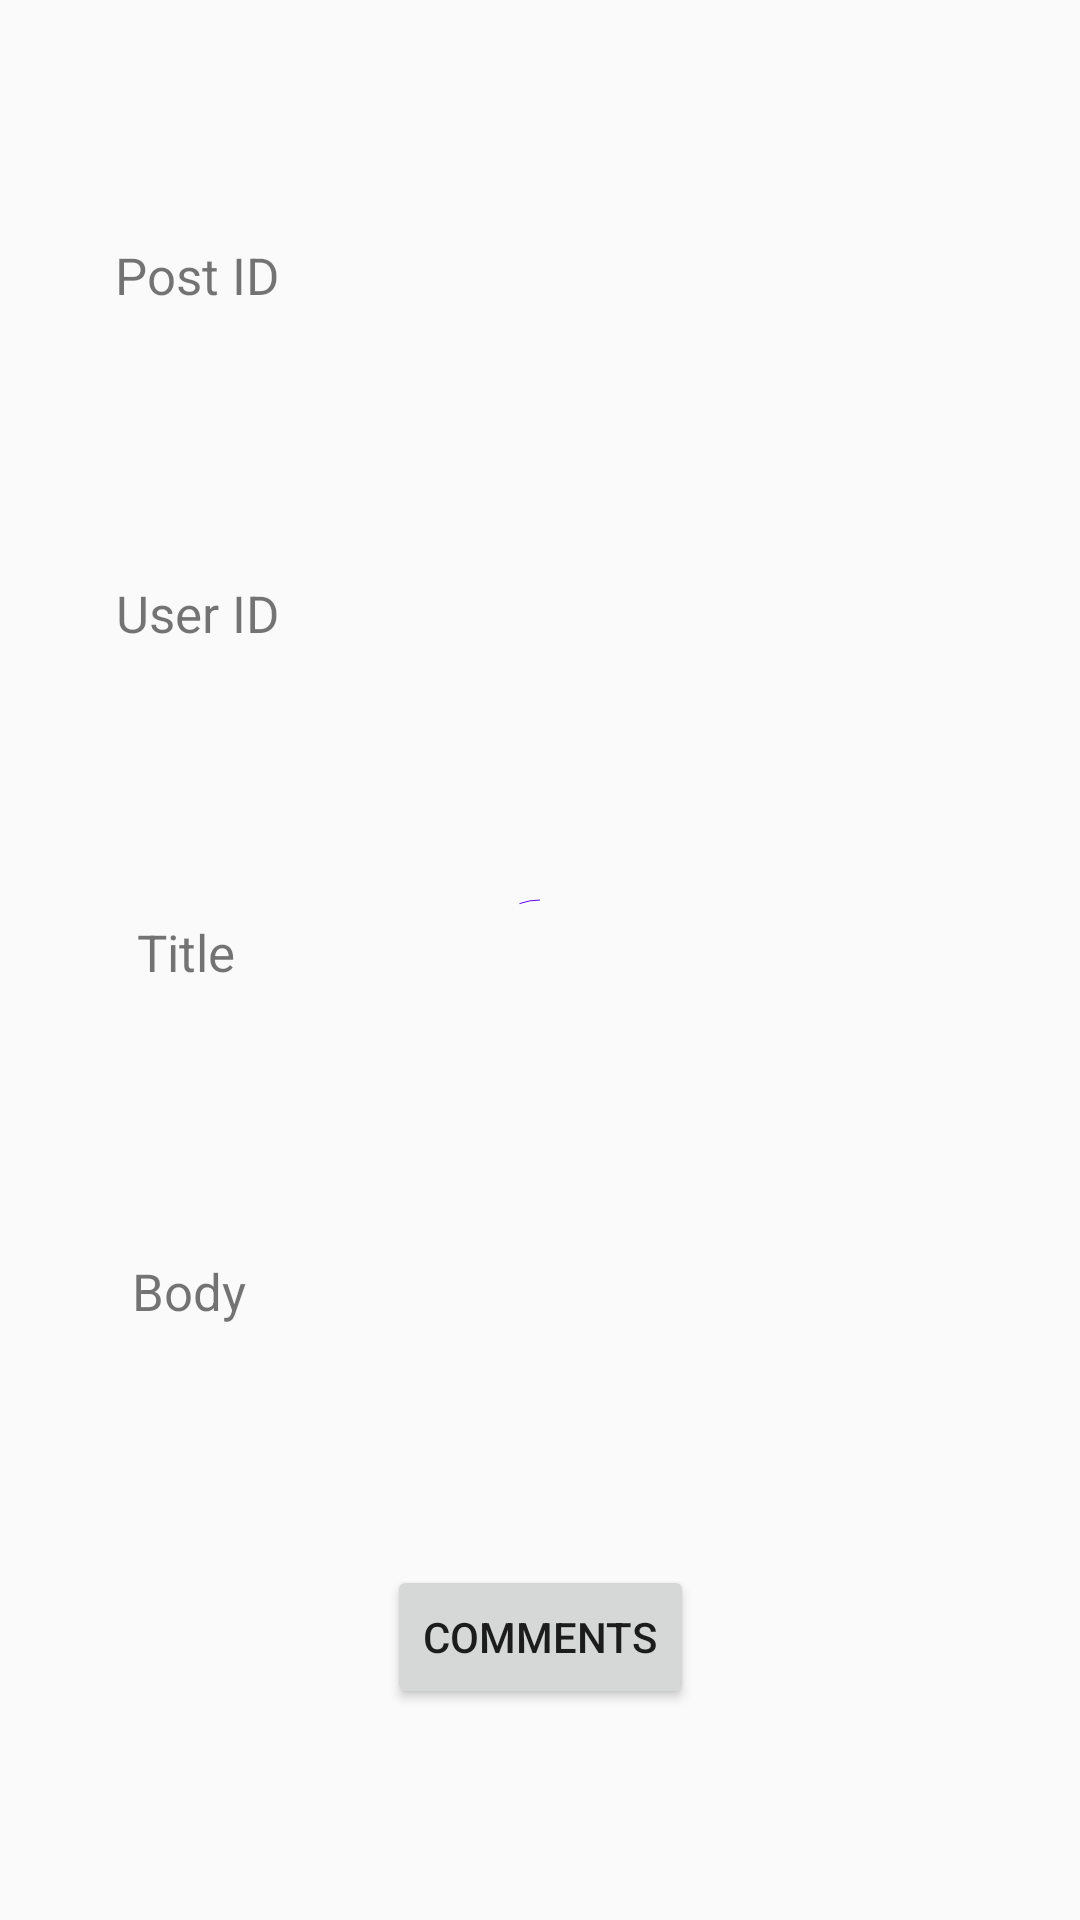

Here is an Android app screen rendered from its layout file. Give the layout XML and the strings, colors and styles it references.
<!-- AndroidManifest.xml: application theme Theme.FakeAPIPosts -->
<!-- res/layout/fragment_post_details.xml -->
<?xml version="1.0" encoding="utf-8"?>
<androidx.constraintlayout.widget.ConstraintLayout xmlns:android="http://schemas.android.com/apk/res/android"
    xmlns:tools="http://schemas.android.com/tools"
    android:layout_width="match_parent"
    android:layout_height="match_parent"
    xmlns:app="http://schemas.android.com/apk/res-auto"
    tools:context=".fragments.PostDetailsFragment">

    <com.google.android.material.progressindicator.CircularProgressIndicator
        android:id="@+id/post_details_loader"
        android:layout_width="wrap_content"
        android:layout_height="wrap_content"
        app:layout_constraintTop_toTopOf="parent"
        app:layout_constraintBottom_toBottomOf="parent"
        app:layout_constraintLeft_toLeftOf="parent"
        app:layout_constraintRight_toRightOf="parent"
        android:indeterminate="true"
        app:showAnimationBehavior="inward"
        app:hideAnimationBehavior="outward"/>

    <androidx.constraintlayout.widget.ConstraintLayout
        android:id="@+id/post_details_content"
        android:layout_width="match_parent"
        android:layout_height="match_parent"
        app:layout_constraintTop_toTopOf="parent"
        app:layout_constraintBottom_toBottomOf="parent"
        app:layout_constraintLeft_toLeftOf="parent"
        app:layout_constraintRight_toRightOf="parent">

        <androidx.constraintlayout.widget.ConstraintLayout
            android:id="@+id/container_post_details_id"
            android:layout_width="match_parent"
            android:layout_height="wrap_content"
            app:layout_constraintTop_toTopOf="parent"
            app:layout_constraintBottom_toTopOf="@id/container_post_details_user_id"
            app:layout_constraintLeft_toLeftOf="parent"
            app:layout_constraintRight_toRightOf="parent">

            <TextView
                android:id="@+id/textview_post_details_label_id"
                android:layout_width="wrap_content"
                android:layout_height="wrap_content"
                app:layout_constraintTop_toTopOf="parent"
                app:layout_constraintBottom_toBottomOf="parent"
                app:layout_constraintLeft_toLeftOf="parent"
                app:layout_constraintRight_toLeftOf="@id/textview_post_details_id"
                android:text="Post ID"
                android:padding="10dp"
                android:textSize="17dp"
                />

            <TextView
                android:id="@+id/textview_post_details_id"
                android:layout_width="wrap_content"
                android:layout_height="wrap_content"
                app:layout_constraintTop_toTopOf="parent"
                app:layout_constraintBottom_toBottomOf="parent"
                app:layout_constraintLeft_toRightOf="@id/textview_post_details_label_id"
                app:layout_constraintRight_toRightOf="parent"
                app:layout_constraintWidth_min="200dp"
                android:padding="10dp"
                android:textSize="17dp"
                />

        </androidx.constraintlayout.widget.ConstraintLayout>

        <androidx.constraintlayout.widget.ConstraintLayout
            android:id="@+id/container_post_details_user_id"
            android:layout_width="match_parent"
            android:layout_height="wrap_content"
            app:layout_constraintTop_toBottomOf="@id/container_post_details_id"
            app:layout_constraintBottom_toTopOf="@id/container_post_details_title"
            app:layout_constraintLeft_toLeftOf="parent"
            app:layout_constraintRight_toRightOf="parent">

            <TextView
                android:id="@+id/textview_post_details_label_user_id"
                android:layout_width="wrap_content"
                android:layout_height="wrap_content"
                app:layout_constraintTop_toTopOf="parent"
                app:layout_constraintBottom_toBottomOf="parent"
                app:layout_constraintLeft_toLeftOf="parent"
                app:layout_constraintRight_toLeftOf="@id/textview_post_details_user_id"
                android:text="User ID"
                android:padding="10dp"
                android:textSize="17dp"
                />

            <TextView
                android:id="@+id/textview_post_details_user_id"
                android:layout_width="wrap_content"
                android:layout_height="wrap_content"
                app:layout_constraintTop_toTopOf="parent"
                app:layout_constraintBottom_toBottomOf="parent"
                app:layout_constraintLeft_toRightOf="@id/textview_post_details_label_user_id"
                app:layout_constraintRight_toRightOf="parent"
                app:layout_constraintWidth_min="200dp"
                android:padding="10dp"
                android:textSize="17dp"
                />

        </androidx.constraintlayout.widget.ConstraintLayout>

        <androidx.constraintlayout.widget.ConstraintLayout
            android:id="@+id/container_post_details_title"
            android:layout_width="match_parent"
            android:layout_height="wrap_content"
            app:layout_constraintTop_toBottomOf="@id/container_post_details_user_id"
            app:layout_constraintBottom_toTopOf="@id/container_post_details_body"
            app:layout_constraintLeft_toLeftOf="parent"
            app:layout_constraintRight_toRightOf="parent">

            <TextView
                android:id="@+id/textview_post_details_label_title"
                android:layout_width="wrap_content"
                android:layout_height="wrap_content"
                app:layout_constraintTop_toTopOf="parent"
                app:layout_constraintBottom_toBottomOf="parent"
                app:layout_constraintLeft_toLeftOf="parent"
                app:layout_constraintRight_toLeftOf="@id/textview_post_details_title"
                android:text="Title"
                android:padding="10dp"
                android:textSize="17dp"
                />

            <TextView
                android:id="@+id/textview_post_details_title"
                android:layout_width="200dp"
                android:layout_height="wrap_content"
                app:layout_constraintTop_toTopOf="parent"
                app:layout_constraintBottom_toBottomOf="parent"
                app:layout_constraintLeft_toRightOf="@id/textview_post_details_label_title"
                app:layout_constraintRight_toRightOf="parent"
                android:padding="10dp"
                android:textSize="12dp"
                />

        </androidx.constraintlayout.widget.ConstraintLayout>

        <androidx.constraintlayout.widget.ConstraintLayout
            android:id="@+id/container_post_details_body"
            android:layout_width="match_parent"
            android:layout_height="wrap_content"
            app:layout_constraintTop_toBottomOf="@id/container_post_details_title"
            app:layout_constraintBottom_toTopOf="@id/button_post_comments"
            app:layout_constraintLeft_toLeftOf="parent"
            app:layout_constraintRight_toRightOf="parent">

            <TextView
                android:id="@+id/textview_post_details_label_body"
                android:layout_width="wrap_content"
                android:layout_height="wrap_content"
                app:layout_constraintTop_toTopOf="parent"
                app:layout_constraintBottom_toBottomOf="parent"
                app:layout_constraintLeft_toLeftOf="parent"
                app:layout_constraintRight_toLeftOf="@id/textview_post_details_body"
                android:text="Body"
                android:padding="10dp"
                android:textSize="17dp"
                />

            <TextView
                android:id="@+id/textview_post_details_body"
                android:layout_width="200dp"
                android:layout_height="wrap_content"
                app:layout_constraintTop_toTopOf="parent"
                app:layout_constraintBottom_toBottomOf="parent"
                app:layout_constraintLeft_toRightOf="@id/textview_post_details_label_body"
                app:layout_constraintRight_toRightOf="parent"
                android:padding="10dp"
                android:textSize="12dp"
                />

        </androidx.constraintlayout.widget.ConstraintLayout>

        <Button
            android:id="@+id/button_post_comments"
            android:layout_width="wrap_content"
            android:layout_height="wrap_content"
            app:layout_constraintTop_toBottomOf="@id/container_post_details_body"
            app:layout_constraintBottom_toBottomOf="parent"
            app:layout_constraintLeft_toLeftOf="parent"
            app:layout_constraintRight_toRightOf="parent"
            android:text="Comments"
            android:theme="@style/Theme.AppCompat.Light"
            />

    </androidx.constraintlayout.widget.ConstraintLayout>

</androidx.constraintlayout.widget.ConstraintLayout>
<!-- resources referenced by this layout -->
<resources>
  <style name="Theme.FakeAPIPosts" parent="Theme.AppCompat.Light.NoActionBar">
          
          <item name="colorPrimary">@color/purple_500</item>
          <item name="colorPrimaryVariant">@color/purple_700</item>
          <item name="colorOnPrimary">@color/white</item>
          
          <item name="colorSecondary">@color/teal_200</item>
          <item name="colorSecondaryVariant">@color/teal_700</item>
          <item name="colorOnSecondary">@color/black</item>
          
          <item name="android:statusBarColor" tools:targetApi="l">?attr/colorPrimaryVariant</item>
          
      </style>
  <!-- not gathered from this repository: default colours our renderer supplied (Android Studio template values) -->
  <color name="purple_500">#FF6200EE</color>
  <color name="purple_700">#FF3700B3</color>
  <color name="teal_200">#FF03DAC5</color>
  <color name="teal_700">#FF018786</color>
  <color name="black">#FF000000</color>
  <color name="white">#FFFFFFFF</color>
</resources>
